Photos from the image-classification dataset "raw_data" in the GitHub repository Tahkare/Projet-AIC. Its 6 classes are: chaetognatha, copepoda, euphausiids, fish larvae, limacina, medusae.

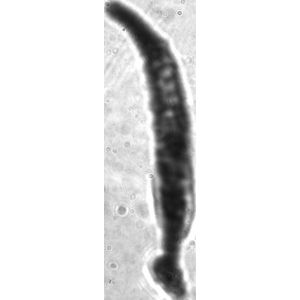
Label: chaetognatha

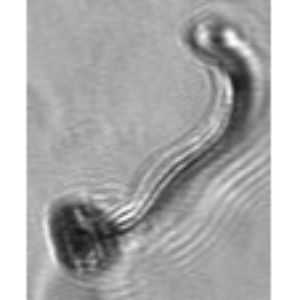
Label: fish larvae

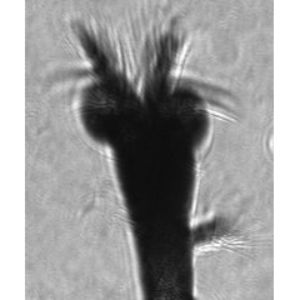
Label: euphausiids

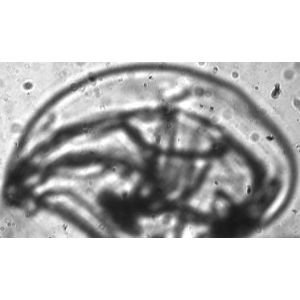
Label: medusae

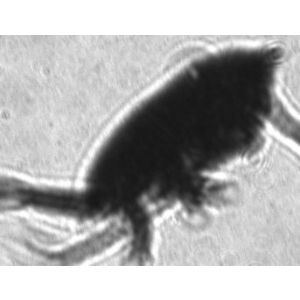
Label: copepoda

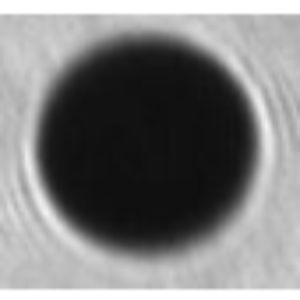
Label: limacina
